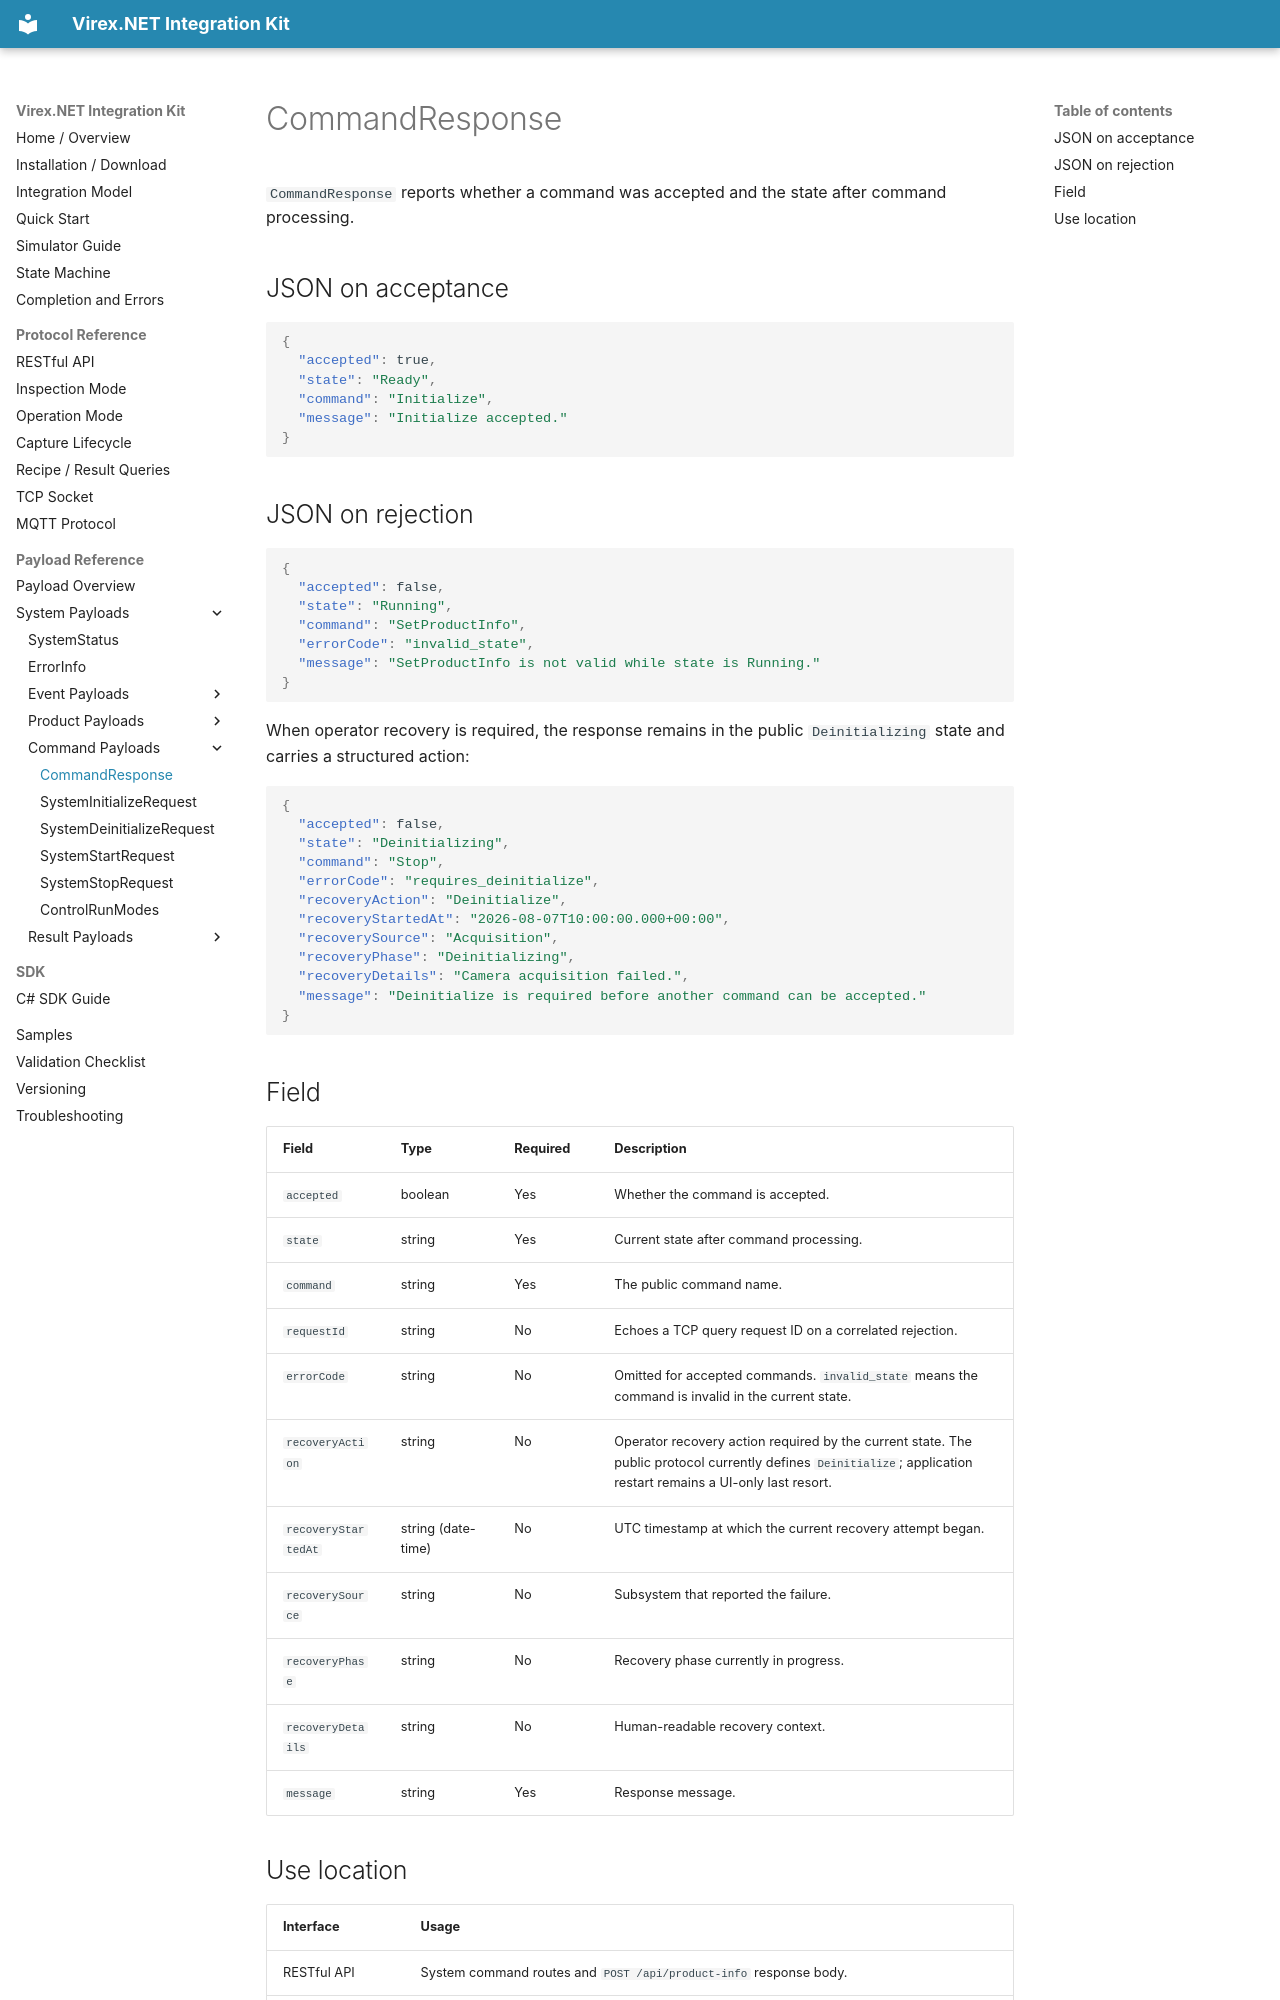

repository: vstechnology-tw/vst-virex.net.integration · page: payloads/commands/command-response.html · generator: mkdocs

# CommandResponse

`CommandResponse` reports whether a command was accepted and the state after command processing.

## JSON on acceptance

```json
{
  "accepted": true,
  "state": "Ready",
  "command": "Initialize",
  "message": "Initialize accepted."
}
```

## JSON on rejection

```json
{
  "accepted": false,
  "state": "Running",
  "command": "SetProductInfo",
  "errorCode": "invalid_state",
  "message": "SetProductInfo is not valid while state is Running."
}
```

When operator recovery is required, the response remains in the public `Deinitializing` state and carries a structured action:

```json
{
  "accepted": false,
  "state": "Deinitializing",
  "command": "Stop",
  "errorCode": "requires_deinitialize",
  "recoveryAction": "Deinitialize",
  "recoveryStartedAt": "2026-08-07T10:00:00.000+00:00",
  "recoverySource": "Acquisition",
  "recoveryPhase": "Deinitializing",
  "recoveryDetails": "Camera acquisition failed.",
  "message": "Deinitialize is required before another command can be accepted."
}
```

## Field

| Field | Type | Required | Description |
| --- | --- | --- | --- |
| `accepted` | boolean | Yes | Whether the command is accepted. |
| `state` | string | Yes | Current state after command processing. |
| `command` | string | Yes | The public command name. |
| `requestId` | string | No | Echoes a TCP query request ID on a correlated rejection. |
| `errorCode` | string | No | Omitted for accepted commands. `invalid_state` means the command is invalid in the current state. |
| `recoveryAction` | string | No | Operator recovery action required by the current state. The public protocol currently defines `Deinitialize`; application restart remains a UI-only last resort. |
| `recoveryStartedAt` | string (date-time) | No | UTC timestamp at which the current recovery attempt began. |
| `recoverySource` | string | No | Subsystem that reported the failure. |
| `recoveryPhase` | string | No | Recovery phase currently in progress. |
| `recoveryDetails` | string | No | Human-readable recovery context. |
| `message` | string | Yes | Response message. |
